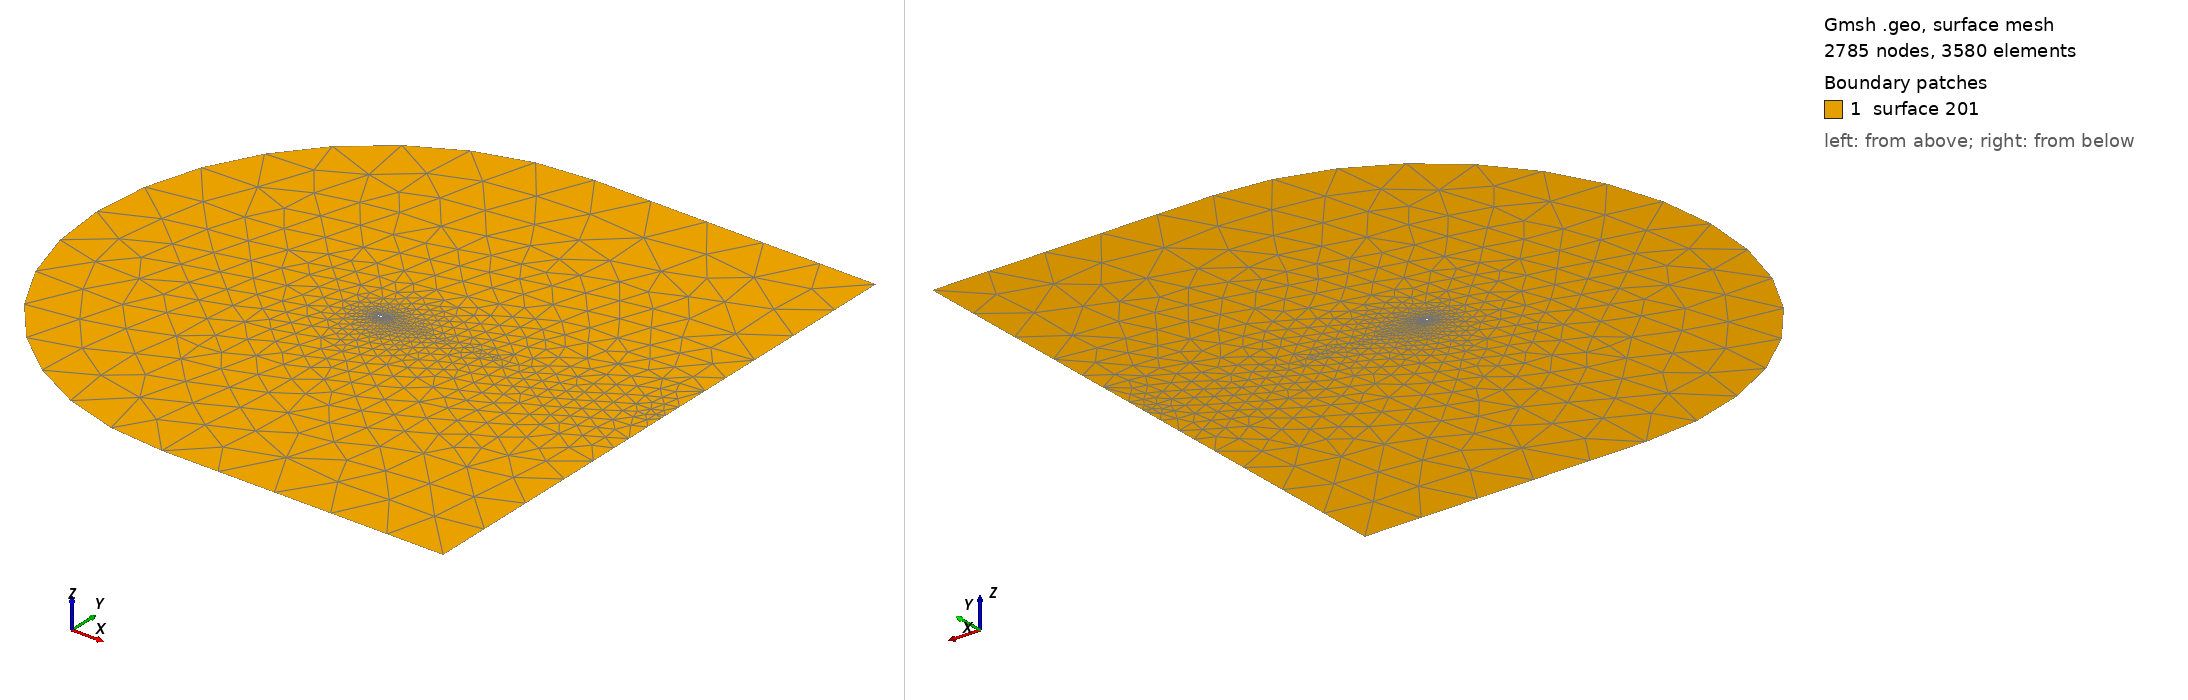

Gmsh geometry script, surface-meshed: 2785 nodes, 3580 surface elements. Boundary patches (legend numbers): 1 surface 201. Left view from above one corner, right view from below the opposite corner. The script declares no physical surfaces, so the legend lists its geometric surfaces. The drawing asked Gmsh for element sizes between 1% and 20% of the model's largest extent; the script's own settings can give other sizes.

=== naca_BL_hybrid.geo (drawn) ===
Mesh.RecombinationAlgorithm = 0;

Li = 50.0; Lo = 50.0; // distance of inflow and outflow boundary from origin

n  = 50; // points on upper/lower surface of airfoil used to define airfoil
         // These points may not appear in the mesh.

lc1 = 10.0; lc2 = 0.05; // characteristic lengths of elements on airfoil and at farfield

m = 2*n - 2; // total number of points on airfoil without repetition
             // LE and TE points are common to upper/lower surface

nle = n; // point number of LE = no. of points on upper surface
         // Point(1) is trailing edge

// NACA0012 profile: formula taken from http://turbmodels.larc.nasa.gov/naca0012_val.html
Macro NACA0012
   x2 = x * x;
   x3 = x * x2;
   x4 = x * x3;
   y = 0.594689181*(0.298222773*Sqrt(x) 
       - 0.127125232*x - 0.357907906*x2 + 0.291984971*x3 - 0.105174606*x4);
Return

// put points on upper surface of airfoil
For i In {1:n}
   theta = Pi * (i-1) / (n-1);
   x = 0.5 * (Cos(theta) + 1.0);
   Call NACA0012;
   Point(i) = {x, y, 0.0, lc2};
   xx[i] = x;
   yy[i] = y;
EndFor

// put points on lower surface of airfoil, use upper surface points and reflect
For i In {n+1:m}
   Point(i) = {xx[2*n-i], -yy[2*n-i], 0.0, lc2};
EndFor

Line(1) = {1:n}; Line(2) = {n:m,1};

Transfinite Line{1,2} = n Using Bump 0.1;

Point(1001) = { 0.0, Li, 0.0, lc1};
Point(1002) = { 0.0, -Li, 0.0,lc1};
Point(1003) = {Lo, -Li, 0.0,lc1};
Point(1004) = {Lo, Li, 0.0,lc1};

Line(3) = {1004, 1001};
Circle(4) = {1001, nle, 1002};
Line(5) = {1002, 1003};
Line(6) = {1003, 1004};

Line Loop(1) = {1,2};
Line Loop(2) = {3,4,5,6};

Plane Surface(201) = {2,1};

//Define Boundary Layer
Field[1] = BoundaryLayer;
Field[1].EdgesList = {1,2};
Field[1].FanNodesList = {1,m};
Field[1].hfar = 0.05;
Field[1].hwall_n = 0.0005;
Field[1].thickness = 0.02;
Field[1].ratio = 1.1;
Field[1].AnisoMax = 10;
Field[1].Quads = 1;
Field[1].IntersectMetrics = 0;
BoundaryLayer Field = 1;

//Box field near trailing edge
Field[2] = Box;
Field[2].VOut = lc1;
Field[2].VIn = 0.2*lc2;
Field[2].XMax = 5.0;
Field[2].XMin = 0.9;
Field[2].YMax = 0.05;
Field[2].YMin = -0.05;

//1st Box field: surrounding airfoil
Field[3] = Box;
Field[3].VOut = lc1;
Field[3].VIn = 0.4*lc2;
Field[3].XMax = 10.0;
Field[3].XMin = -0.15;
Field[3].YMax = 0.2;
Field[3].YMin = -0.2;
 
//Box field surrouding 1st box field 
Field[6] = Box;
Field[6].VOut = lc1;
Field[6].VIn = 0.8*lc2;
Field[6].XMax = Lo;
Field[6].XMin = -1;
Field[6].YMax = 1.0;
Field[6].YMin = -1.0;

// Background fields against which other fields are defined
Field[10] = Min;
Field[10].FieldsList = {2,3,6};
Background Field = 10;

//Color Purple{ Surface{ 201 }; }
